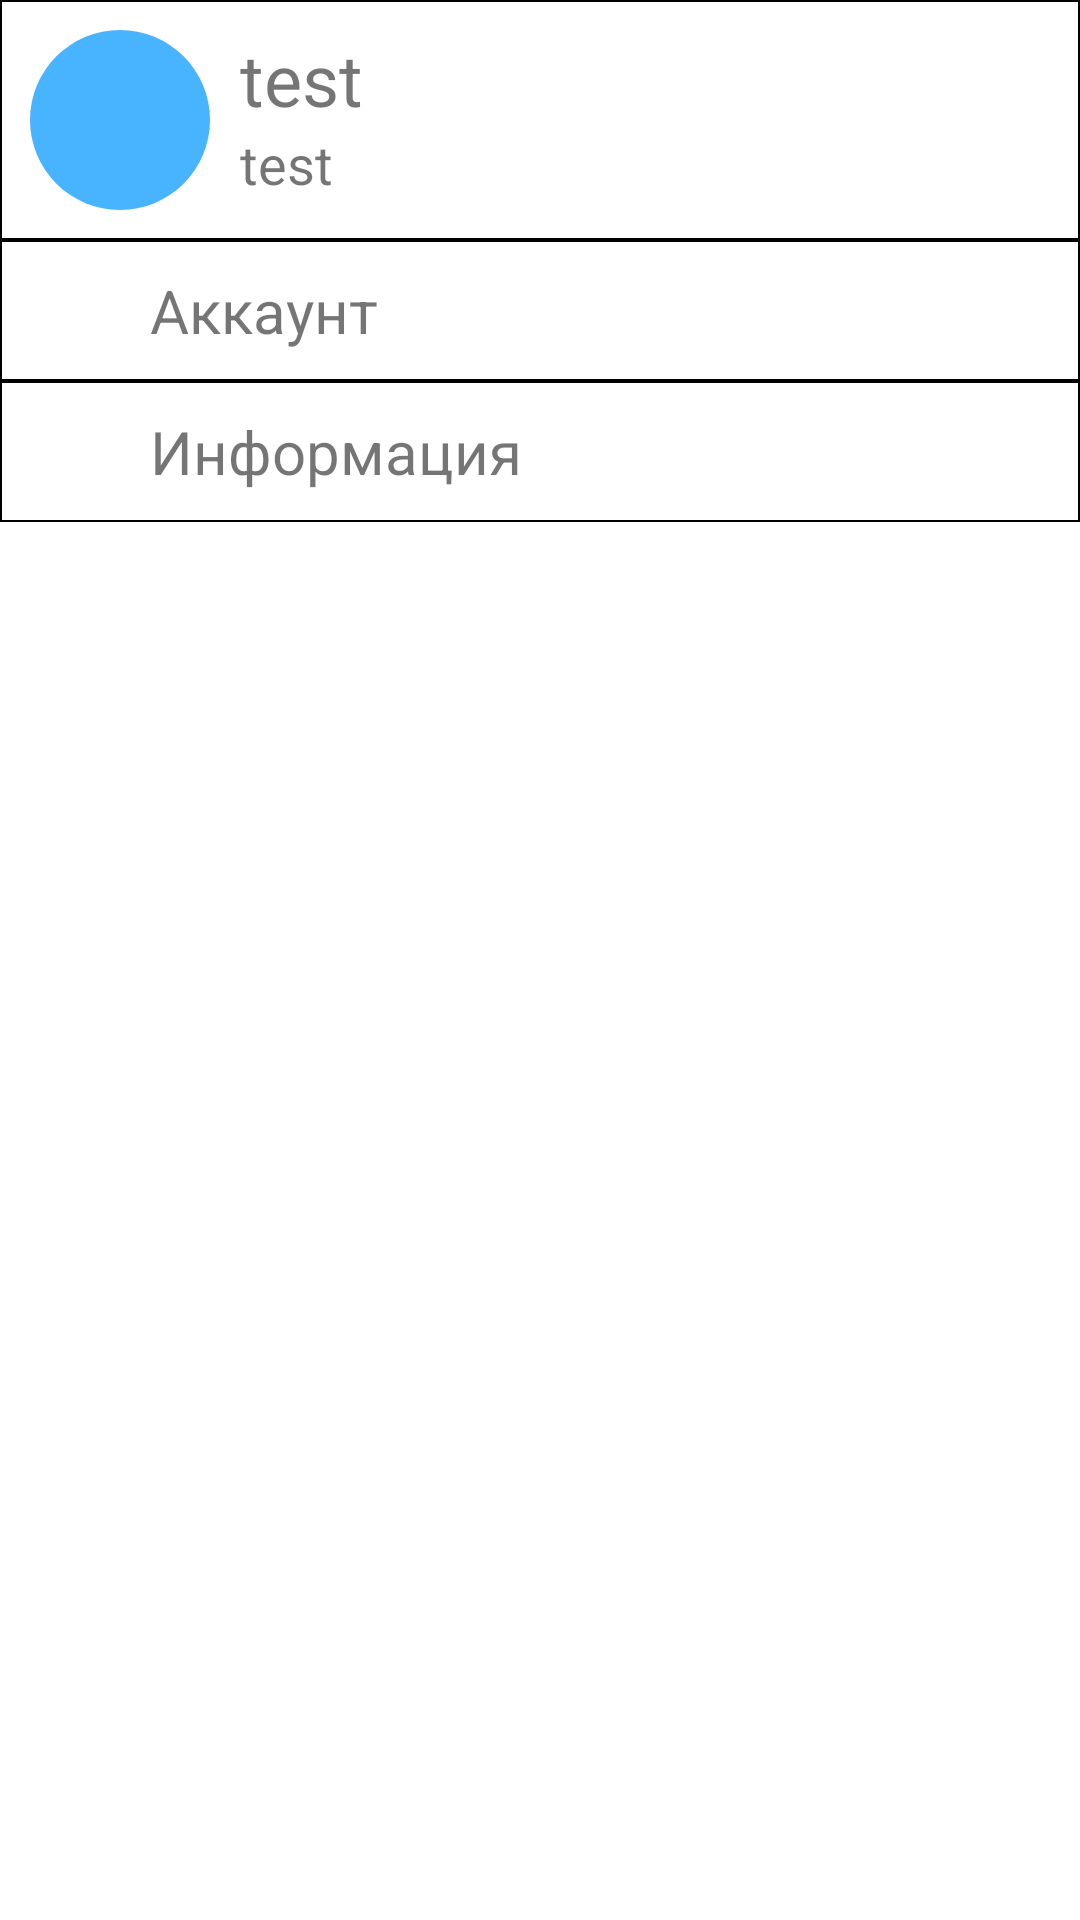

Write the Android layout XML for this screen, with the resource values it uses.
<!-- AndroidManifest.xml: application theme Theme.ChatApp -->
<!-- res/layout/activity_settings.xml -->
<?xml version="1.0" encoding="utf-8"?>
<RelativeLayout xmlns:android="http://schemas.android.com/apk/res/android"
    android:layout_width="match_parent"
    android:layout_height="match_parent">

    <RelativeLayout
        android:id="@+id/blockProfile"
        android:layout_width="match_parent"
        android:layout_height="wrap_content"
        android:padding="10dp"
        android:background="@drawable/back_border">
        <ImageView
            android:id="@+id/changePhotoProfile"
            android:layout_width="60dp"
            android:layout_height="60dp"
            android:scaleType="centerCrop"
            android:background="@drawable/circle"/>
        <TextView
            android:id="@+id/settingsUserName"
            android:layout_width="wrap_content"
            android:layout_height="wrap_content"
            android:layout_toEndOf="@+id/changePhotoProfile"
            android:text="test"
            android:textSize="24sp"
            android:layout_marginStart="10dp"/>
        <TextView
            android:id="@+id/settingsUserEmail"
            android:layout_width="wrap_content"
            android:layout_height="wrap_content"
            android:layout_below="@id/settingsUserName"
            android:layout_toEndOf="@id/changePhotoProfile"
            android:text="test"
            android:textSize="18sp"
            android:layout_marginStart="10dp"/>
    </RelativeLayout>

    <RelativeLayout
        android:id="@+id/blockAccount"
        android:layout_width="match_parent"
        android:layout_height="wrap_content"
        android:layout_below="@id/blockProfile"
        android:background="@drawable/back_border"
        android:clickable="true"

        android:focusable="true"
        android:foreground="?android:attr/selectableItemBackground"
        android:padding="10dp">

        <ImageView
            android:id="@+id/keyPic"
            android:layout_width="30dp"
            android:layout_height="wrap_content"
            android:src="@drawable/acc_key" />

        <TextView
            android:id="@+id/settingsAccount"
            android:layout_width="wrap_content"
            android:layout_height="wrap_content"
            android:layout_centerVertical="true"
            android:layout_marginStart="10dp"
            android:layout_toEndOf="@id/keyPic"
            android:text="Аккаунт"
            android:textSize="20sp" />

    </RelativeLayout>

    <RelativeLayout
        android:id="@+id/blockInfo"
        android:layout_width="match_parent"
        android:layout_height="wrap_content"
        android:layout_below="@id/blockAccount"
        android:background="@drawable/back_border"
        android:clickable="true"

        android:focusable="true"
        android:foreground="?android:attr/selectableItemBackground"
        android:padding="10dp">

        <ImageView
            android:id="@+id/infoPic"
            android:layout_width="30dp"
            android:layout_height="wrap_content"
            android:src="@drawable/info_icon" />

        <TextView
            android:id="@+id/settingsInfo"
            android:layout_width="wrap_content"
            android:layout_height="wrap_content"
            android:layout_centerVertical="true"
            android:layout_marginStart="10dp"
            android:layout_toEndOf="@id/infoPic"
            android:text="Информация"
            android:textSize="20sp" />

    </RelativeLayout>

</RelativeLayout>
<!-- resources referenced by this layout -->
<resources>
  <!-- drawable back_border (drawable) -->
  <?xml version="1.0" encoding="utf-8"?>
  <shape xmlns:android="http://schemas.android.com/apk/res/android"
      android:shape="rectangle" >
      
      <stroke android:width="0.5dp"
          android:color="@color/black"/>
  
      
      <corners android:bottomLeftRadius="0dp"
          android:topLeftRadius="0dp"
          android:bottomRightRadius="0dp"
          android:topRightRadius="0dp" />
  
      
      <gradient android:startColor="@android:color/transparent"
          android:endColor="@android:color/transparent"
          android:angle="90"/>
  </shape>
  <!-- drawable circle (drawable) -->
  <?xml version="1.0" encoding="utf-8"?>
  <shape xmlns:android="http://schemas.android.com/apk/res/android"
      android:shape="rectangle">
      <solid android:color="#48b3ff"/>
      <corners android:radius="1000dp" />
  </shape>
  <style name="Theme.ChatApp" parent="Theme.MaterialComponents.DayNight.NoActionBar">
          
          <item name="colorPrimary">@color/purple_500</item>
          <item name="colorPrimaryVariant">@color/purple_700</item>
          <item name="colorOnPrimary">@color/white</item>
          
          <item name="colorSecondary">@color/teal_200</item>
          <item name="colorSecondaryVariant">@color/teal_700</item>
          <item name="colorOnSecondary">@color/black</item>
          
          <item name="android:statusBarColor" tools:targetApi="l">?attr/colorPrimaryVariant</item>
          
      </style>
  <color name="black">#FF000000</color>
  <color name="purple_500">#FF6200EE</color>
  <color name="purple_700">#FF3700B3</color>
  <color name="white">#FFFFFFFF</color>
  <color name="teal_200">#FF03DAC5</color>
  <color name="teal_700">#FF018786</color>
</resources>
